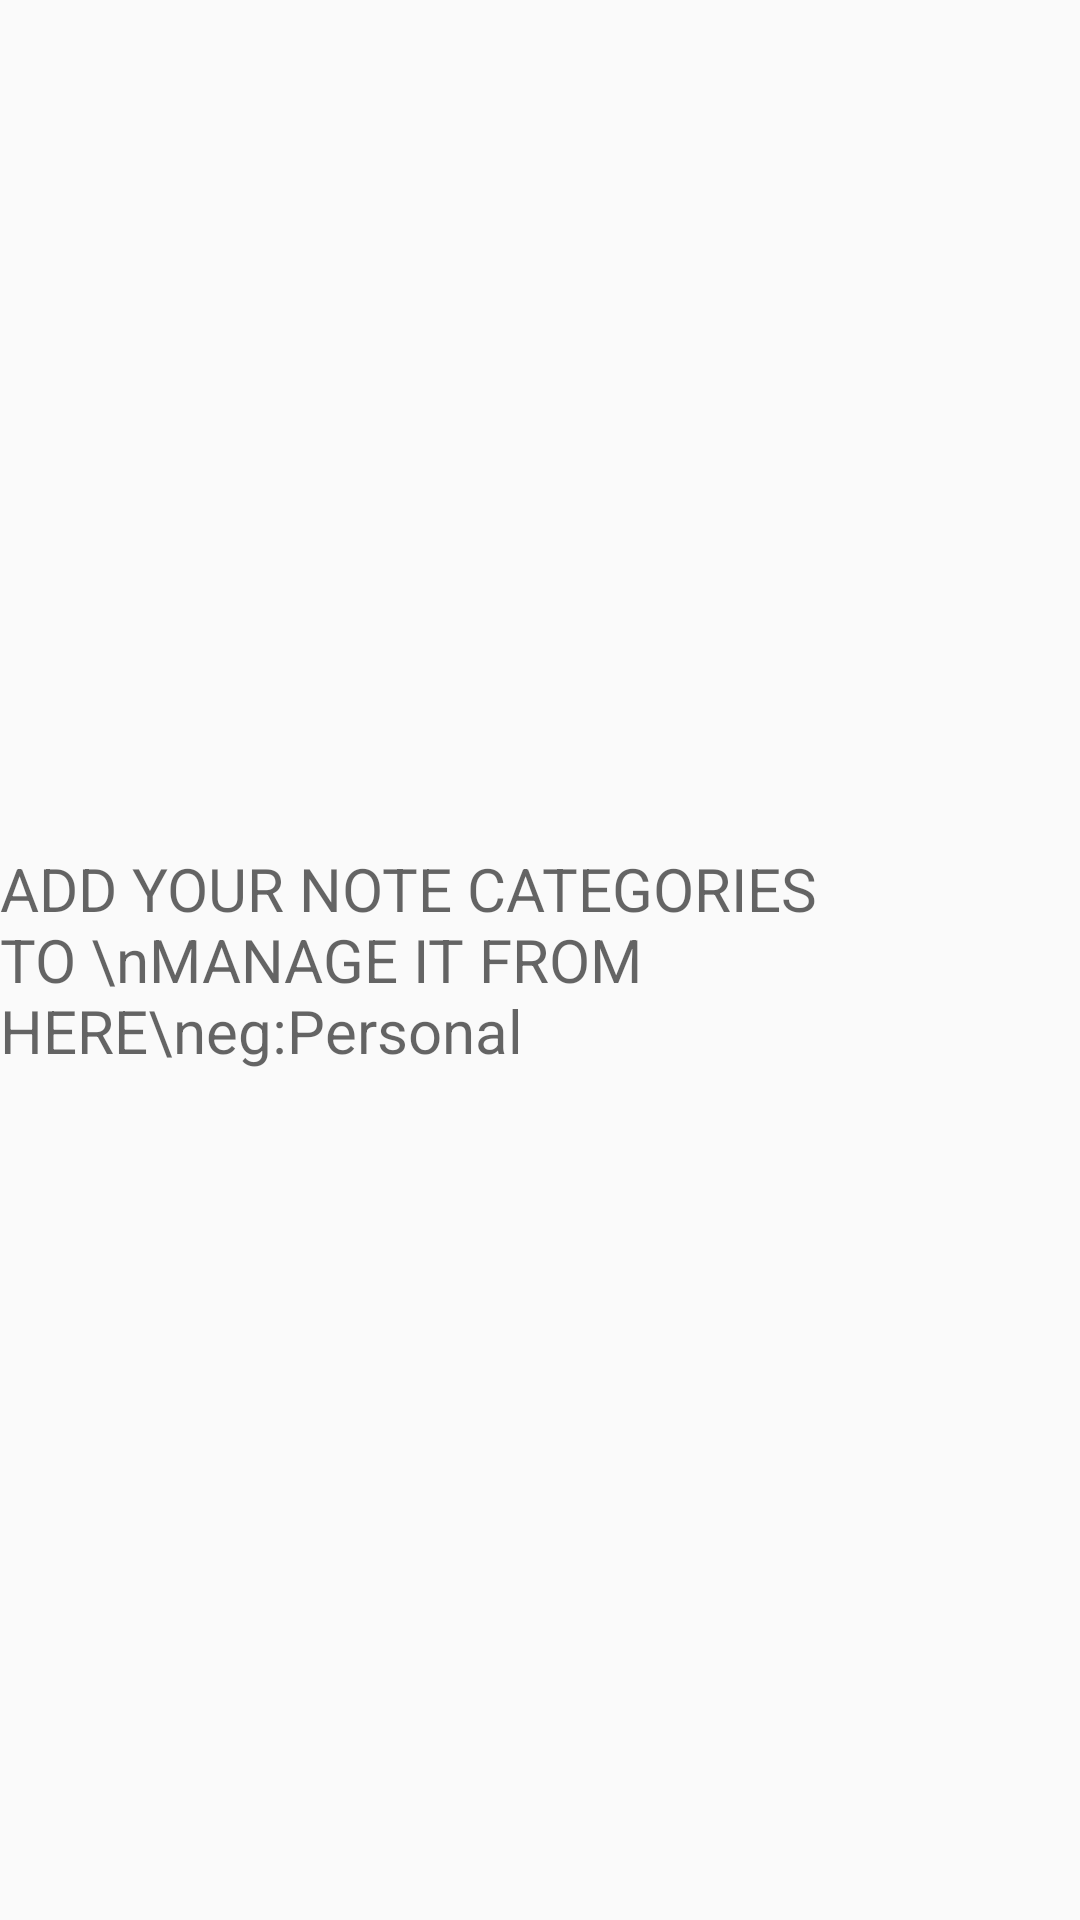

Produce the Android XML layout that renders to this screen, including the resource entries it uses.
<!-- AndroidManifest.xml: application theme AppTheme -->
<!-- res/layout/activity_manage_nav_list_items.xml -->
<?xml version="1.0" encoding="utf-8"?>

<androidx.coordinatorlayout.widget.CoordinatorLayout xmlns:android="http://schemas.android.com/apk/res/android"
    xmlns:app="http://schemas.android.com/apk/res-auto"
    xmlns:tools="http://schemas.android.com/tools"
    android:layout_width="match_parent"
    android:layout_height="match_parent"
    tools:context=".ManageNavListItems">

    <androidx.recyclerview.widget.RecyclerView
        android:id="@+id/manageRecyclerView"
        android:layout_width="match_parent"
        android:layout_height="match_parent"
        android:padding="5dp"
        app:layoutManager="androidx.recyclerview.widget.LinearLayoutManager"
        />

    <TextView
        android:id="@+id/hintTV_ManageActivtiy"
        android:layout_width="wrap_content"
        android:layout_height="wrap_content"
        android:layout_gravity="center"
        android:hint="ADD YOUR NOTE CATEGORIES TO \nMANAGE IT FROM HERE\neg:Personal"
        android:textSize="20sp"
        android:textAppearance="@style/TextAppearance.AppCompat" />

</androidx.coordinatorlayout.widget.CoordinatorLayout>
<!-- resources referenced by this layout -->
<resources>
  <style name="AppTheme" parent="Theme.AppCompat.Light.DarkActionBar">
          
          <item name="colorPrimary">@color/colorPrimaryDark</item>
          <item name="colorPrimaryDark">@color/colorPrimaryDark</item>
          <item name="colorAccent">@color/colorAccent</item>
          <item name="drawerArrowStyle">@style/DrawerIcon</item>
  
  
      </style>
  <style name="Theme.AppCompat.Light.DarkActionBar">
          <item name="colorPrimary">#FFFFFF</item>
          <item name="colorPrimaryDark">@color/colorPrimaryDark</item>
          <item name="colorAccent">@color/colorAccent</item>
      </style>
  <color name="colorPrimaryDark">#F63E7C</color>
  <color name="colorAccent">#03DAC5</color>
  <style name="DrawerIcon" parent="Widget.AppCompat.DrawerArrowToggle">
          <item name="color">#AE000000</item>
      </style>
</resources>
